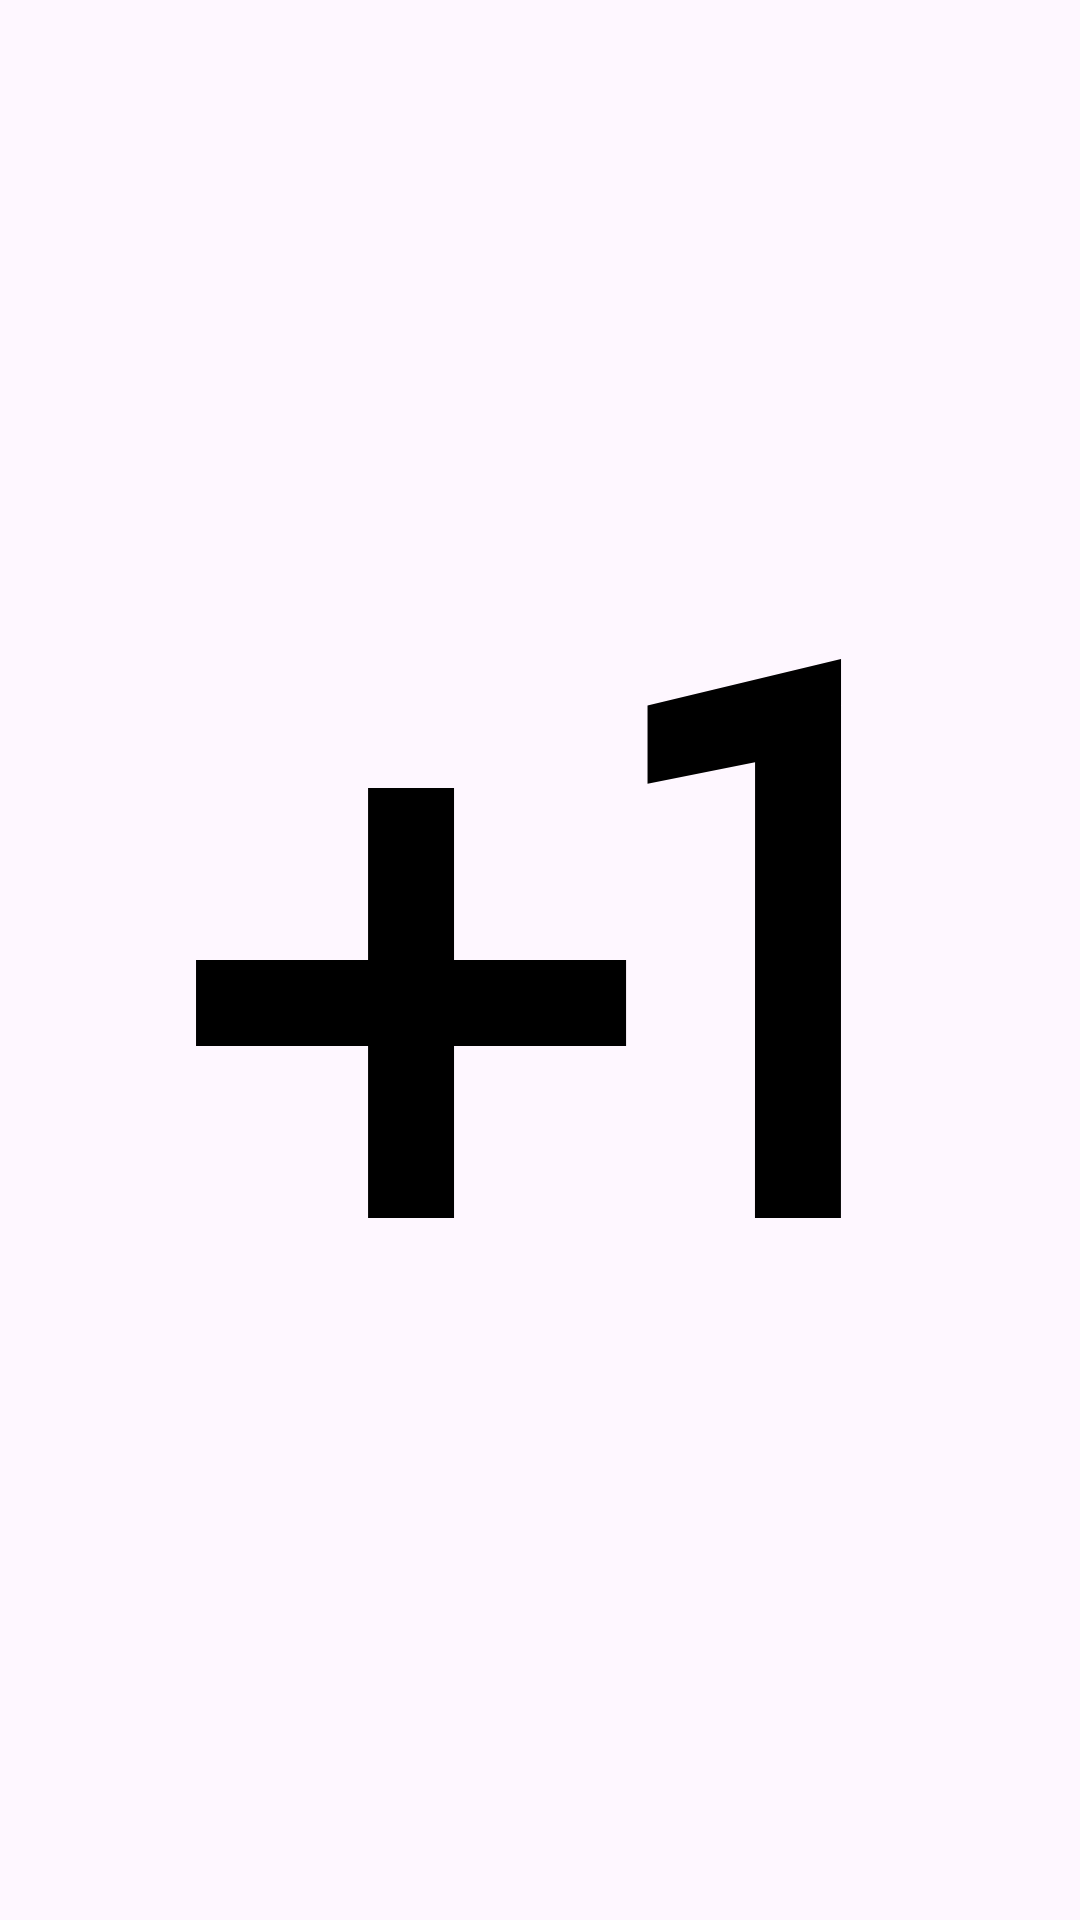

This screen was rendered from an Android layout file. Write that file and the resources it references.
<!-- AndroidManifest.xml: application theme Theme.ColorCrowdsourcing -->
<!-- res/layout/animation_layout_plus_one.xml -->
<ImageView
    xmlns:android="http://schemas.android.com/apk/res/android"
    android:id="@+id/ivAnimation"
    android:layout_width="wrap_content"
    android:layout_height="wrap_content"
    android:src="@drawable/plus_one"
    android:padding="8dp"/>
<!-- resources referenced by this layout -->
<resources>
  <!-- drawable plus_one (drawable) -->
  <vector android:autoMirrored="true" android:height="24dp"
      android:viewportHeight="1024" android:viewportWidth="1024"
      android:width="24dp" xmlns:android="http://schemas.android.com/apk/res/android">
      <path android:fillColor="#FF000000" android:pathData="M426.7,341.3h-85.3v170.7L170.7,512v85.3h170.7v170.7h85.3v-170.7h170.7v-85.3h-170.7zM618.7,259.4v77.7l106.7,-21.3L725.3,768h85.3L810.7,213.3z"/>
  </vector>
  <style name="Theme.ColorCrowdsourcing" parent="Theme.Material3.DayNight.NoActionBar">
  
          <item name="colorOnSurface">@color/color_primary</item>
          <item name="colorSecondary">@color/color_secondary</item>
  
  
          <item name="radioButtonStyle">@style/Widget.App.RadioButton</item>
  
  
      </style>
  <color name="color_primary">#ffce1f</color>
  <color name="color_secondary">#5d8481</color>
  <style name="Widget.App.RadioButton" parent="Widget.MaterialComponents.CompoundButton.RadioButton">
          <item name="materialThemeOverlay">@style/ThemeOverlay.App.RadioButton</item>
          <item name="buttonTint">#5A5A5A</item>
          <item name="android:color">@color/white</item>
      </style>
  <style name="ThemeOverlay.App.RadioButton" parent="">
          <item name="colorOnSurface">#ffce1f</item>
          <item name="colorSecondary">#ffce1f</item>
      </style>
  <color name="white">#FFFFFFFF</color>
</resources>
